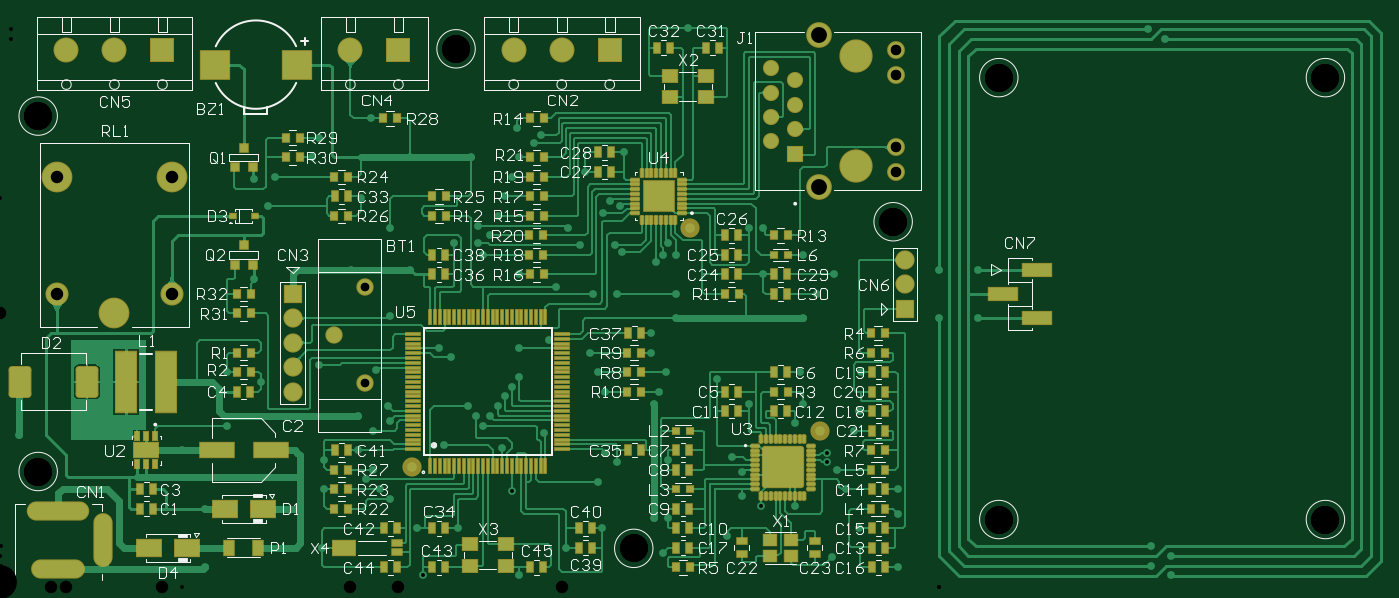
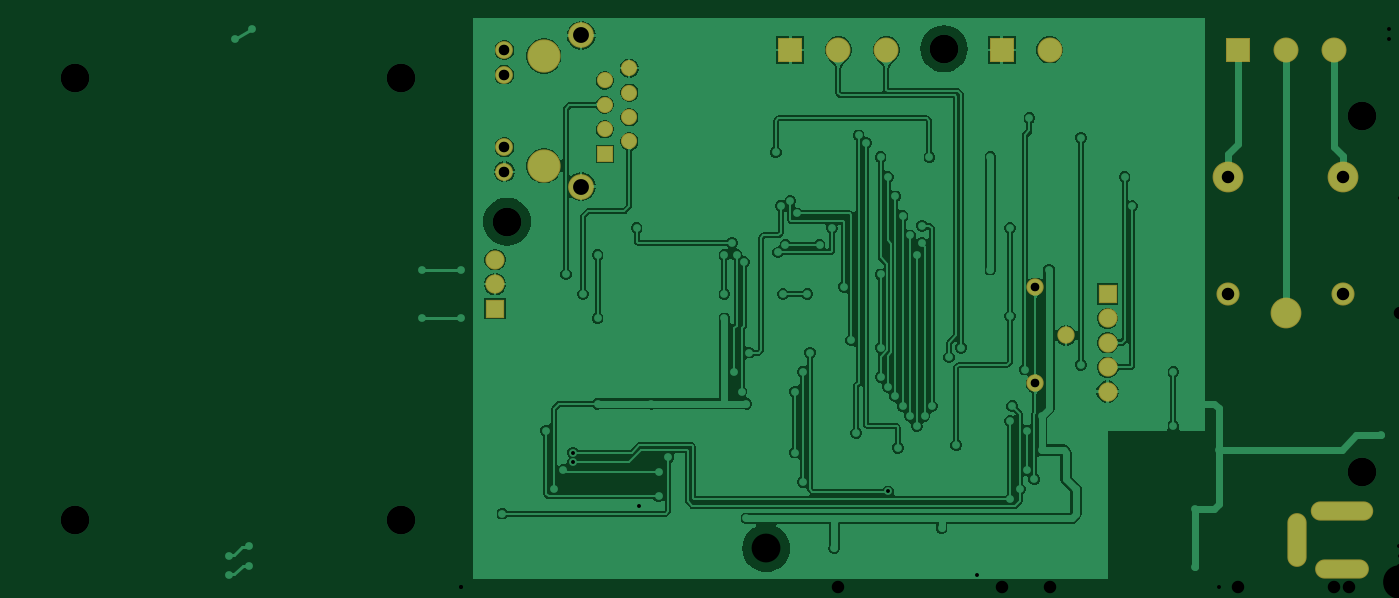
Circuit board: 11 layer files. Board 141.7 x 58.3 mm.
- drill: NFC_Access_R00-RoundHoles-NonPlated.TXT (221 bytes)
- drill: NFC_Access_R00-RoundHoles-Plated.TXT (2125 bytes)
- drill: NFC_Access_R00-SlotHoles-Plated.TXT (219 bytes)
- bottom_copper: NFC_Access_R00.GBL (62191 bytes)
- bottom_silk: NFC_Access_R00.GBO (269 bytes)
- paste: NFC_Access_R00.GBP (267 bytes)
- bottom_mask: NFC_Access_R00.GBS (1651 bytes)
- top_copper: NFC_Access_R00.GTL (57803 bytes)
- top_silk: NFC_Access_R00.GTO (50395 bytes)
- paste: NFC_Access_R00.GTP (11267 bytes)
- top_mask: NFC_Access_R00.GTS (12622 bytes)

=== drill: NFC_Access_R00-RoundHoles-NonPlated.TXT ===
M48
;Layer_Color=9474304
;FILE_FORMAT=2:5
INCH,LZ
;TYPE=NON_PLATED
T10F00S00C0.11811
T11F00S00C0.12835
%
T10
X0015748Y0047244
X0259842Y0015748
X0366142Y0149606
X0187008Y0220472
X0015748Y0192913
T11
X0351Y01725
Y02175
M30

=== drill: NFC_Access_R00-RoundHoles-Plated.TXT ===
M48
;Layer_Color=9474304
;FILE_FORMAT=2:5
INCH,LZ
;TYPE=PLATED
T1F00S00C0.01600
T2F00S00C0.03543
T3F00S00C0.03819
T4F00S00C0.03937
T6F00S00C0.04331
T7F00S00C0.05118
T8F00S00C0.06496
T9F00S00C0.11811
%
T01
X0008Y0062
X0074488Y0056
X0093Y0066
Y0088
X0107Y0084
X0131Y0091
X0154Y0089
X0159Y0074
X016Y0068
X0153Y0064
X0147Y007
Y0056
X0153Y0048
X015Y0044
X0156Y004
X016Y0036
X0171Y0024
X0188
X0173459Y0004868
X0213Y0005
X0232Y0016
X0209921Y0039079
X0206Y0057
X01982Y0066
X0201Y007
X0195
X0192Y0074
X0204
X0207Y0078
X021Y0082
X0213Y0086
Y0098
X0225Y0101
X0228Y0123
X0213Y0128
X0198Y0136
X0196Y0141
Y0148
X0201Y0144
X0204Y0152
X0186Y0141
X0168Y013
X0144
X016Y0147
Y0111
X018Y0098
X0185Y0094
X0182Y0058
X0223Y0063
X0133Y0052
Y004
X0132Y0016
X0084Y0008
Y0032
X0104Y0126
X011Y0156
X0233Y0147
X0238Y014
X0252
X0255Y0137
X0272Y0136
X0277
X0274Y0141
X0269Y0133
X0277Y012
Y011
X0267Y0104
Y0096
X0273Y0088
X027Y008
X0268Y0075
X0248Y008
X0245Y0088
X0242Y0096
X0243Y012
X0253
X0254Y0156
X02472Y0153
X0307Y0147
X0313
Y0128
X0329Y0136
X0342Y0128
X0335Y012
X0329Y011
X0328Y0088
X0329Y0075
X0326Y0067
X0338953Y0054953
Y0050953
X0343Y0048
X0347Y004
X0352Y0024
X0368Y003
Y004
Y0008
X0341Y0012
X0326Y0033
X0311953Y0032953
X0304Y0037
Y0047
X03Y0053
X0274Y0052
X0253Y0051
X0248Y0055
X0245Y0043
X0247Y00241
X0268Y0028
X0274
X0272Y0014
X0298Y0021
X0307Y0075
X0294Y0085
X0353Y0088
X0352Y0072
X035Y0064
X0384897Y011
X0384897Y013
X0401
Y011
X0472Y0016559
Y0008559
X048Y0004868
Y0012559
X04775Y0224559
X04705Y0228559
X0282Y0229
X0256Y0178
X024Y017
X025Y0158
X0207Y016
X021Y0168
X0213Y0176
X0219Y0182
X0222Y0185
X0212Y0188
X0193Y0176
X0168
X0152Y0192
X0131Y0184
X0128Y0176
X0113Y0168
X0104Y0167
X0148Y0159531
T02
X0149598Y0083315
X0137Y0103
X0149598Y0122685
T03
X0316Y01825
Y01925
Y02025
Y02125
X0326Y02075
Y01975
Y01875
Y01775
T04
X012Y008
Y009
Y01
Y011
Y012
X0371Y0124
Y0114
Y0134
T06
X0367181Y0170098
Y0180098
Y0209902
Y0219902
T07
X0023378Y0119921
X0047Y0112047
X0070622Y0119921
X025Y022
X0230315
X021063
X0163386
X0143701
X0066685
X0047
X0027315
X0023378Y0167953
X0070622
T08
X0335685Y0163996
Y0226004
T09
X0409449Y0027559
X0543307
Y0208661
X0409449
M30

=== drill: NFC_Access_R00-SlotHoles-Plated.TXT ===
M48
;Layer_Color=9474304
;FILE_FORMAT=2:5
INCH,LZ
;TYPE=PLATED
T5F00S00C0.03937
%
G90
G05
T05
G00X0027937Y0007378
M15
G01X0020063
M16
G00X0028921Y0031
M15
G01X0019079
M16
G00X0042504Y0023126
M15
G01Y0015252
M16
M17
M30

=== bottom_copper: NFC_Access_R00.GBL (62191 bytes, source omitted) ===
=== bottom_silk: NFC_Access_R00.GBO ===
G04*
G04 #@! TF.GenerationSoftware,Altium Limited,Altium Designer,22.11.1 (43)*
G04*
G04 Layer_Color=32896*
%FSLAX26Y26*%
%MOIN*%
G70*
G04*
G04 #@! TF.SameCoordinates,5BF10E07-6FF6-48FD-9551-4FA8EBAFEB20*
G04*
G04*
G04 #@! TF.FilePolarity,Positive*
G04*
G01*
G75*
M02*

=== paste: NFC_Access_R00.GBP ===
G04*
G04 #@! TF.GenerationSoftware,Altium Limited,Altium Designer,22.11.1 (43)*
G04*
G04 Layer_Color=128*
%FSLAX26Y26*%
%MOIN*%
G70*
G04*
G04 #@! TF.SameCoordinates,5BF10E07-6FF6-48FD-9551-4FA8EBAFEB20*
G04*
G04*
G04 #@! TF.FilePolarity,Positive*
G04*
G01*
G75*
M02*

=== bottom_mask: NFC_Access_R00.GBS ===
G04*
G04 #@! TF.GenerationSoftware,Altium Limited,Altium Designer,22.11.1 (43)*
G04*
G04 Layer_Color=16711935*
%FSLAX26Y26*%
%MOIN*%
G70*
G04*
G04 #@! TF.SameCoordinates,5BF10E07-6FF6-48FD-9551-4FA8EBAFEB20*
G04*
G04*
G04 #@! TF.FilePolarity,Negative*
G04*
G01*
G75*
%ADD72C,0.070992*%
%ADD73R,0.102488X0.102488*%
%ADD74C,0.102488*%
%ADD75C,0.094614*%
%ADD76C,0.094614*%
%ADD77C,0.126110*%
%ADD78R,0.078866X0.078866*%
%ADD79C,0.078866*%
%ADD80O,0.078866X0.220598*%
%ADD81O,0.220598X0.078866*%
%ADD82O,0.256031X0.078866*%
%ADD83C,0.105441*%
%ADD84C,0.072961*%
%ADD85C,0.066189*%
%ADD86R,0.066189X0.066189*%
%ADD87C,0.136346*%
D72*
X1370000Y1030000D02*
D03*
X1495984Y833150D02*
D03*
Y1226850D02*
D03*
D73*
X1633858Y2200000D02*
D03*
X2500000D02*
D03*
X666850D02*
D03*
D74*
X1437008D02*
D03*
X2106299D02*
D03*
X2303150D02*
D03*
X470000D02*
D03*
X273150D02*
D03*
D75*
X233779Y1199213D02*
D03*
D76*
X706221D02*
D03*
D77*
X233779Y1679527D02*
D03*
X706221D02*
D03*
X469999Y1120473D02*
D03*
D78*
X3710000Y1140000D02*
D03*
X1200000Y1200000D02*
D03*
D79*
X3710000Y1340000D02*
D03*
Y1240000D02*
D03*
X1200000Y800000D02*
D03*
Y900000D02*
D03*
Y1000000D02*
D03*
Y1100000D02*
D03*
D80*
X425039Y191890D02*
D03*
D81*
X240000Y73779D02*
D03*
D82*
Y310000D02*
D03*
D83*
X3356850Y2260039D02*
D03*
Y1639961D02*
D03*
D84*
X3671811Y2199016D02*
D03*
Y2099016D02*
D03*
Y1800984D02*
D03*
Y1700984D02*
D03*
D85*
X3160000Y2125000D02*
D03*
X3260000Y2075000D02*
D03*
X3160000Y2025000D02*
D03*
X3260000Y1975000D02*
D03*
X3160000Y1925000D02*
D03*
X3260000Y1875000D02*
D03*
X3160000Y1825000D02*
D03*
D86*
X3260000Y1775000D02*
D03*
D87*
X3510000Y2175000D02*
D03*
Y1725000D02*
D03*
M02*

=== top_copper: NFC_Access_R00.GTL (57803 bytes, source omitted) ===
=== top_silk: NFC_Access_R00.GTO (50395 bytes, source omitted) ===
=== paste: NFC_Access_R00.GTP (11267 bytes, source omitted) ===
=== top_mask: NFC_Access_R00.GTS (12622 bytes, source omitted) ===
